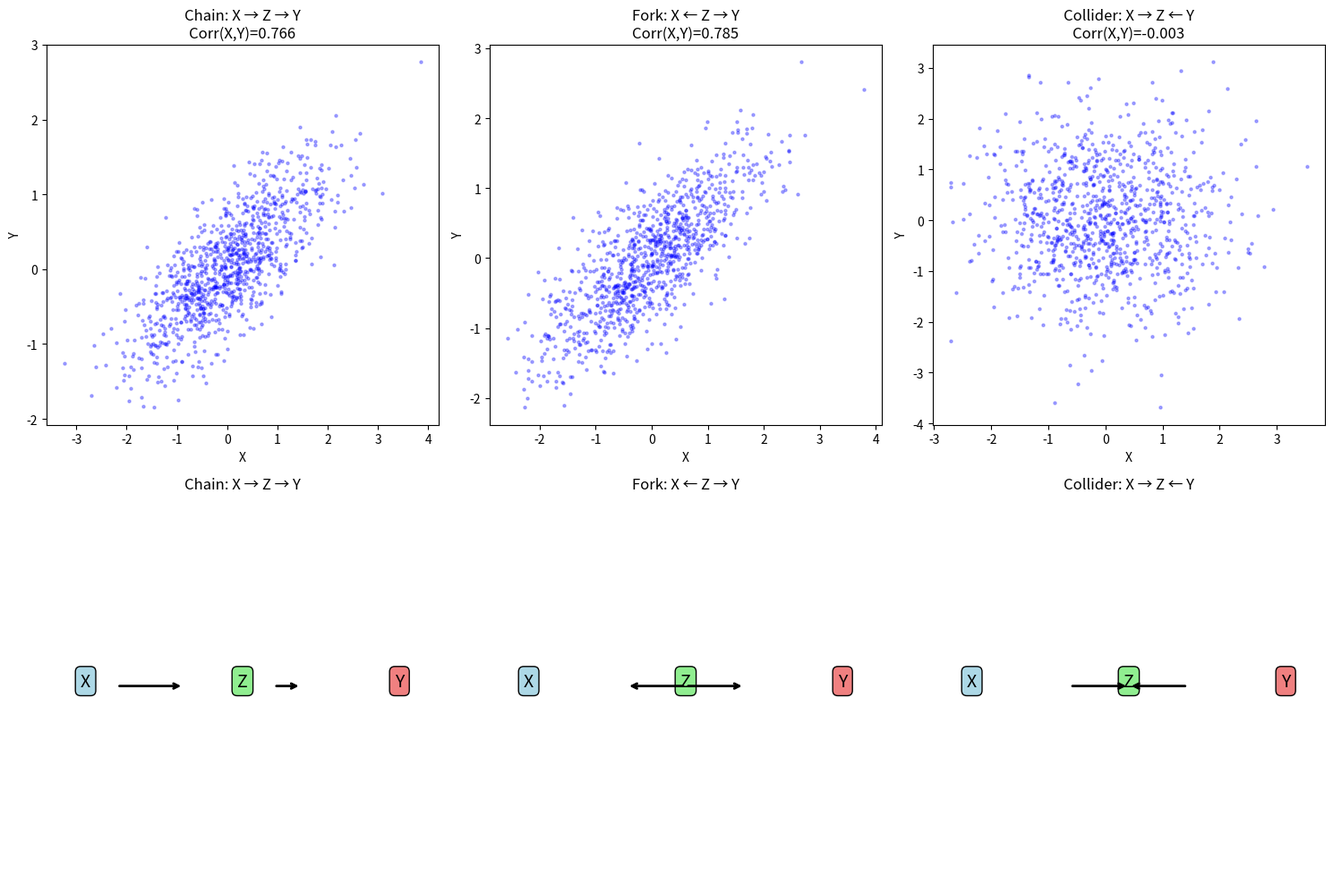

The script that saved this image: (Note: this script raises an exception after producing the figure.)
#!/usr/bin/env python3
"""03.36 Causal Discovery: PC algorithm skeleton (conditional independence testing)."""
import math
import numpy as np
import matplotlib.pyplot as plt
from scipy.stats import pearsonr

np.random.seed(42)

def partial_corr_xyz(a, b, c):
    r_ab = pearsonr(a, b)[0]
    r_ac = pearsonr(a, c)[0]
    r_bc = pearsonr(b, c)[0]
    r_ab_c = (r_ab - r_ac * r_bc) / np.sqrt((1 - r_ac**2) * (1 - r_bc**2) + 1e-10)
    z = np.arctanh(r_ab_c) * np.sqrt(len(a) - 3)
    p = 2 * (1 - 0.5 * (1 + math.erf(np.abs(z) / np.sqrt(2))))
    return r_ab_c, p

def generate_chain(n=1000):
    """X -> Z -> Y"""
    X = np.random.normal(0, 1, n)
    Z = 0.8 * X + np.random.normal(0, 0.5, n)
    Y = 0.7 * Z + np.random.normal(0, 0.3, n)
    return X, Z, Y, "Chain: X → Z → Y"

def generate_fork(n=1000):
    """X <- Z -> Y (confounder)"""
    Z = np.random.normal(0, 1, n)
    X = 0.8 * Z + np.random.normal(0, 0.5, n)
    Y = 0.7 * Z + np.random.normal(0, 0.3, n)
    return X, Z, Y, "Fork: X ← Z → Y"

def generate_collider(n=1000):
    """X -> Z <- Y (collider)"""
    X = np.random.normal(0, 1, n)
    Y = np.random.normal(0, 1, n)
    Z = 0.8 * X + 0.7 * Y + np.random.normal(0, 0.3, n)
    return X, Z, Y, "Collider: X → Z ← Y"

def analyze_dag(X, Z, Y, name):
    print(f"\n--- {name} ---")
    corr_xy, p_xy = pearsonr(X, Y)
    corr_xz, p_xz = pearsonr(X, Z)
    corr_zy, p_zy = pearsonr(Z, Y)
    pc_xy_z, p_xy_z = partial_corr_xyz(X, Y, Z)

    print(f"  Corr(X,Y) = {corr_xy:.3f} (p={p_xy:.4f})")
    print(f"  Corr(X,Z) = {corr_xz:.3f} (p={p_xz:.4f})")
    print(f"  Corr(Z,Y) = {corr_zy:.3f} (p={p_zy:.4f})")
    print(f"  Partial Corr(X,Y|Z) = {pc_xy_z:.3f} (p={p_xy_z:.4f})")

    # PC algorithm interpretations
    marg_dep = p_xy < 0.05
    cond_indep = p_xy_z > 0.05
    if marg_dep and cond_indep:
        print("  ✓ PC: X ⟂ Y | Z  => chain or fork structure")
    elif marg_dep and not cond_indep:
        print("  ✗ PC: X and Y remain dependent given Z => collider?")
    elif not marg_dep:
        print("  ? PC: X and Y marginally independent")

    return corr_xy, p_xy, pc_xy_z, p_xy_z

def draw_dag(ax, name, x_pos=0.1, z_pos=0.5, y_pos=0.9):
    ax.axis('off')
    for label, pos, color in [("X", x_pos, "lightblue"), ("Z", z_pos, "lightgreen"), ("Y", y_pos, "lightcoral")]:
        ax.annotate(label, xy=(pos, 0.5), fontsize=14, ha='center',
                    bbox=dict(boxstyle="round", facecolor=color))
    if "Chain" in name:
        ax.annotate("", xy=(0.35, 0.5), xytext=(0.18, 0.5), arrowprops=dict(arrowstyle="->", lw=2))
        ax.annotate("", xy=(0.65, 0.5), xytext=(0.58, 0.5), arrowprops=dict(arrowstyle="->", lw=2))
    elif "Fork" in name:
        ax.annotate("", xy=(0.35, 0.5), xytext=(0.5, 0.5), arrowprops=dict(arrowstyle="->", lw=2))
        ax.annotate("", xy=(0.65, 0.5), xytext=(0.5, 0.5), arrowprops=dict(arrowstyle="->", lw=2))
    elif "Collider" in name:
        ax.annotate("", xy=(0.5, 0.5), xytext=(0.35, 0.5), arrowprops=dict(arrowstyle="->", lw=2))
        ax.annotate("", xy=(0.5, 0.5), xytext=(0.65, 0.5), arrowprops=dict(arrowstyle="->", lw=2))
    ax.set_title(name)

if __name__ == "__main__":
    generators = [generate_chain, generate_fork, generate_collider]
    all_results = []

    fig, axes = plt.subplots(2, 3, figsize=(15, 10))

    for idx, gen in enumerate(generators):
        X, Z, Y, name = gen()
        corr_xy, p_xy, pc_xy_z, p_xy_z = analyze_dag(X, Z, Y, name)
        all_results.append((name, corr_xy, p_xy, pc_xy_z, p_xy_z))

        # Scatter plots
        row = idx // 3
        col = idx % 3
        ax1 = axes[row, col]
        ax1.scatter(X, Y, s=5, alpha=0.3, c='blue')
        ax1.set_xlabel("X"); ax1.set_ylabel("Y")
        ax1.set_title(f"{name}\nCorr(X,Y)={corr_xy:.3f}")

        # DAG drawing
        ax2 = axes[row + 1, col] if row == 0 and idx < 3 else None

    # Draw DAGs in the bottom row
    for idx, gen in enumerate(generators):
        _, _, _, name = gen()
        draw_dag(axes[1, idx], name)

    plt.tight_layout()
    plt.savefig("../../assets/phase03/36-causal-discovery.png")
    plt.close()
    print("\nFigure saved to 36-causal-discovery.png")

    # Summary
    print("\n=== Summary ===")
    print(f"{'Structure':<25} {'Corr(X,Y)':<12} {'p-val':<10} {'Partial Corr':<14} {'p-val':<10}")
    print("-" * 75)
    for name, cxy, pxy, pcz, pz in all_results:
        print(f"{name:<25} {cxy:<12.3f} {pxy:<10.4f} {pcz:<14.3f} {pz:<10.4f}")

    # Additional: test with different sample sizes
    print("\n--- Sample Size Robustness ---")
    for n in [50, 200, 1000, 5000]:
        X, Z, Y, name = generate_chain(n)
        _, p_xy = pearsonr(X, Y)
        _, p_xy_z = partial_corr_xyz(X, Y, Z)
        print(f"  n={n:5d}: marginal p={p_xy:.4f}, conditional p={p_xy_z:.4f}")

    # Edge case: deterministic relationships
    print("\n--- Deterministic Edge Case ---")
    n = 200
    X = np.random.normal(0, 1, n)
    Z = X.copy()
    Y = Z.copy()
    r, p = pearsonr(X, Y)
    pc, pp = partial_corr_xyz(X, Y, Z)
    print(f"  Deterministic X=Z=Y: Corr={r:.4f}, p={p:.4f}, Partial={pc:.4f}, p={pp:.4f}")
